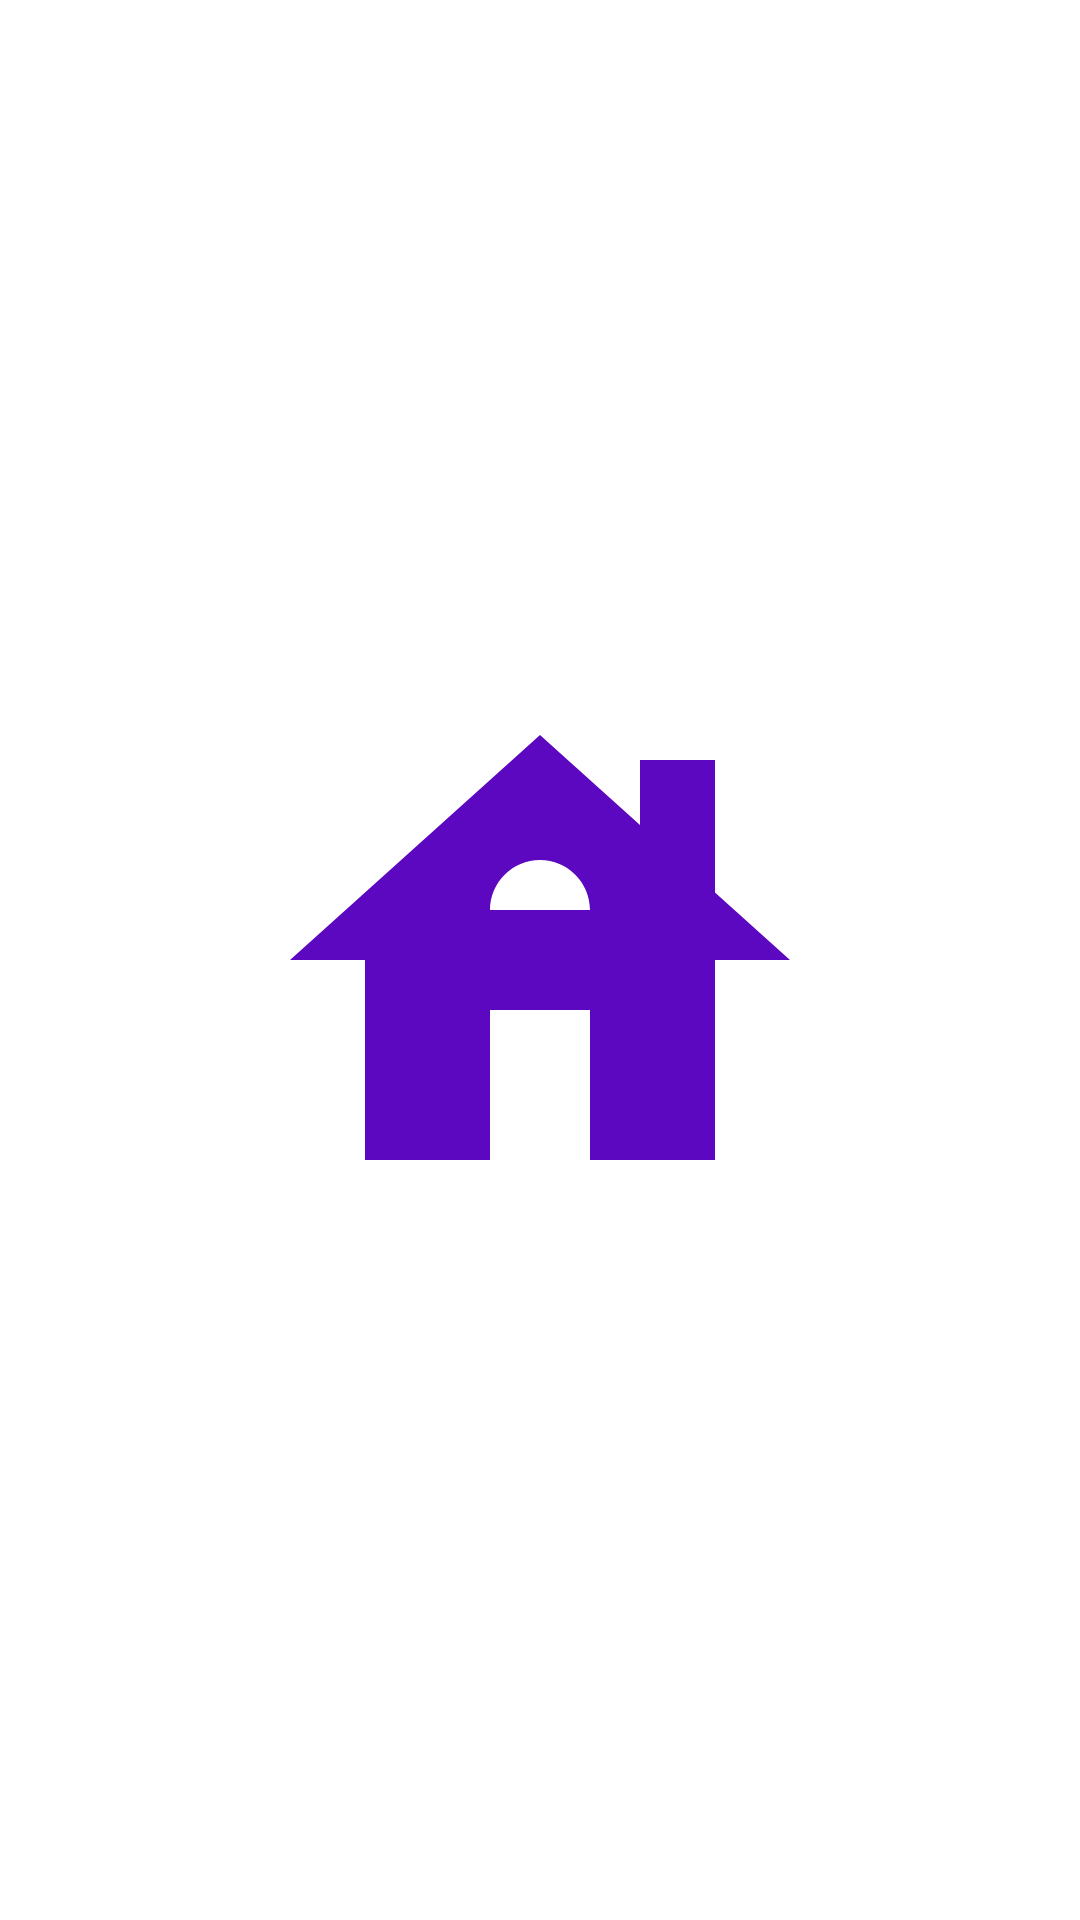

This screen was rendered from an Android layout file. Write that file and the resources it references.
<!-- AndroidManifest.xml: application theme Theme.RoomScape -->
<!-- res/layout/activity_splash_screen.xml -->
<?xml version="1.0" encoding="utf-8"?>
<RelativeLayout xmlns:android="http://schemas.android.com/apk/res/android"
    xmlns:app="http://schemas.android.com/apk/res-auto"
    xmlns:tools="http://schemas.android.com/tools"
    android:layout_width="match_parent"
    android:layout_height="match_parent"
    tools:context=".SplashScreen">

    <ImageView
        android:layout_width="200dp"
        android:layout_height="200dp"
        android:src="@drawable/ic_baseline_house_24"
        android:layout_centerInParent="true"
        android:id="@+id/iv_house"/>

    <TextView
        android:id="@+id/textView"
        android:layout_width="144dp"
        android:layout_height="wrap_content"
        android:layout_alignParentStart="true"
        android:layout_alignParentTop="true"
        android:layout_alignParentEnd="true"
        android:layout_alignParentBottom="true"
        android:layout_marginStart="140dp"
        android:layout_marginTop="520dp"
        android:layout_marginEnd="127dp"
        android:layout_marginBottom="149dp"
        android:text="RoomScape"
        android:textSize="24sp" />

</RelativeLayout>
<!-- resources referenced by this layout -->
<resources>
  <!-- drawable ic_baseline_house_24 (drawable) -->
  <vector android:height="200dp" android:tint="#5B08C0"
      android:viewportHeight="24" android:viewportWidth="24"
      android:width="200dp" xmlns:android="http://schemas.android.com/apk/res/android">
      <path android:fillColor="@android:color/white" android:pathData="M19,9.3V4h-3v2.6L12,3L2,12h3v8h5v-6h4v6h5v-8h3L19,9.3zM10,10c0,-1.1 0.9,-2 2,-2s2,0.9 2,2H10z"/>
  </vector>
  <style name="Theme.RoomScape" parent="Theme.MaterialComponents.DayNight.DarkActionBar">
          
          <item name="colorPrimary">@color/purple_500</item>
          <item name="colorPrimaryVariant">@color/purple_700</item>
          <item name="colorOnPrimary">@color/white</item>
          
          <item name="colorSecondary">@color/teal_200</item>
          <item name="colorSecondaryVariant">@color/teal_700</item>
          <item name="colorOnSecondary">@color/black</item>
          
          <item name="android:statusBarColor" tools:targetApi="l">?attr/colorPrimaryVariant</item>
          
      </style>
  <!-- not gathered from this repository: default colours our renderer supplied (Android Studio template values) -->
  <color name="purple_500">#FF6200EE</color>
  <color name="purple_700">#FF3700B3</color>
  <color name="teal_200">#FF03DAC5</color>
  <color name="teal_700">#FF018786</color>
  <color name="black">#FF000000</color>
  <color name="white">#FFFFFFFF</color>
</resources>
